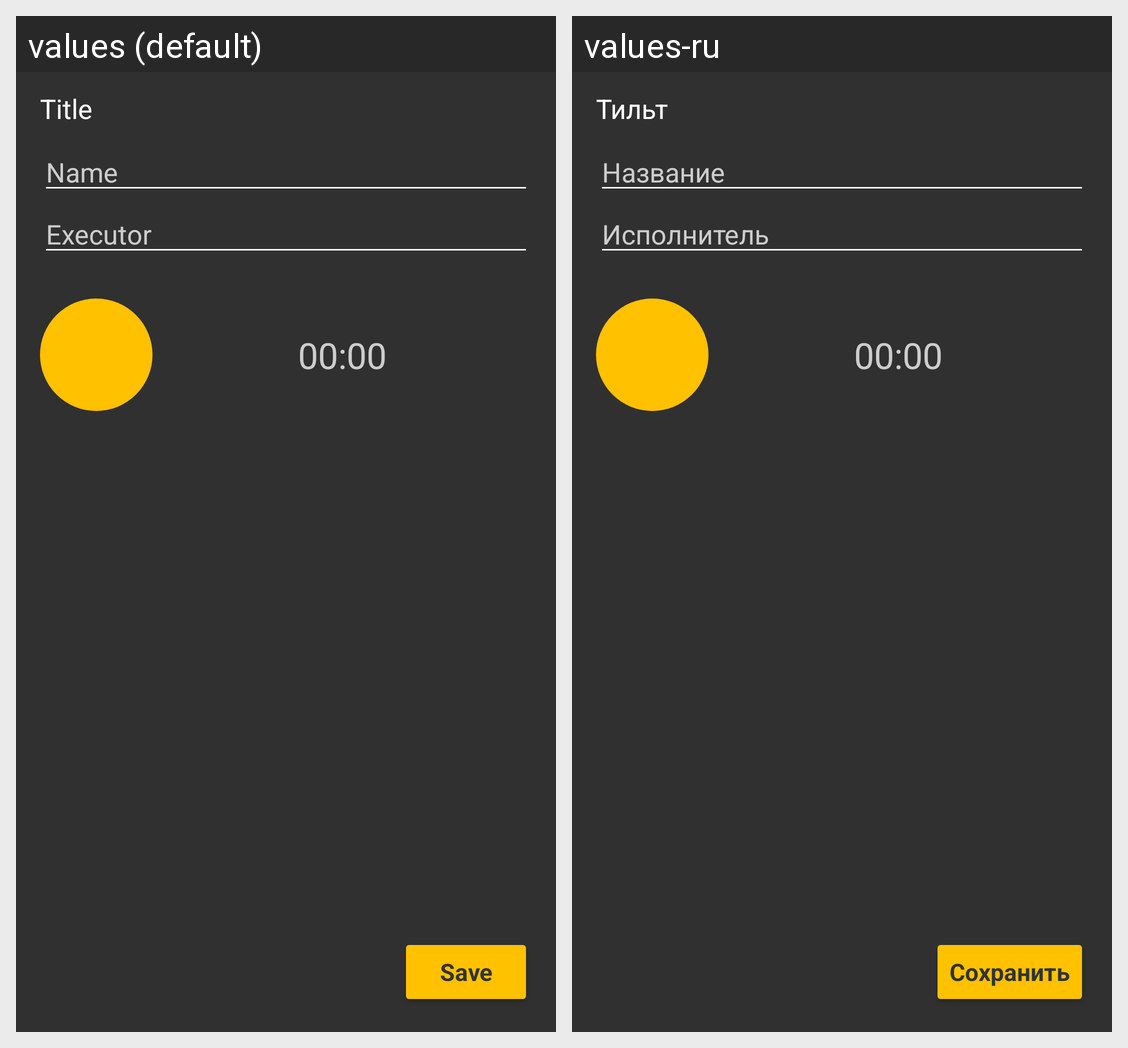

For this localized Android screen grid, give each drawn string resource with its value in every locale shown.
Android screen res/layout/fragment_addsound_recordsound.xml rendered under 2 locales, left to right: values (default), values-ru. Device: Nexus 5 (rendered at 1080×1920; each locale shown at half size, 540×960, under a caption strip naming it); theme AppTheme.
Strings drawn on this screen, with the default value and each locale's value (text and hints the layout hard-codes, and strings that could not be matched under every locale, appear in the picture but are not listed):

view_title
  values: Title
  values-ru: Тильт

view_text_name
  values: Name
  values-ru: Название

view_text_executor
  values: Executor
  values-ru: Исполнитель

view_btn_save
  values: Save
  values-ru: Сохранить
